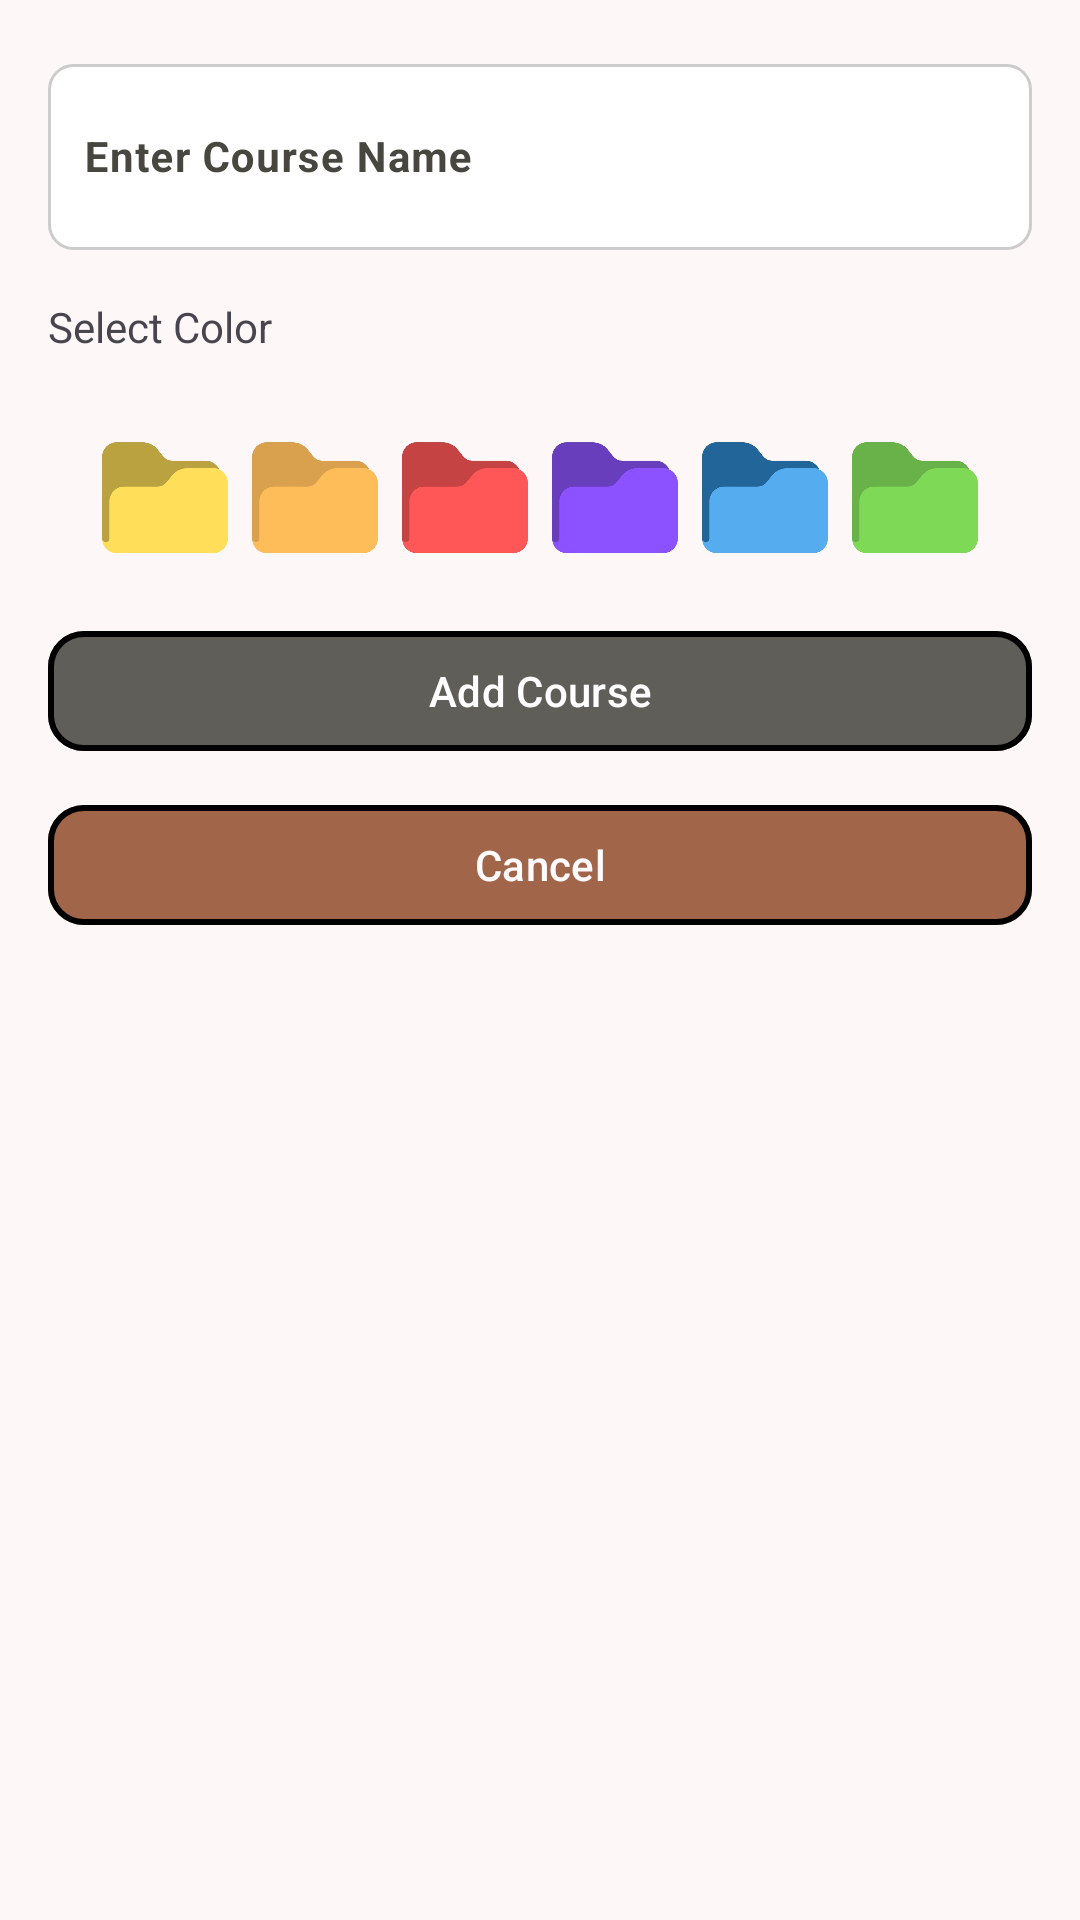

Produce the Android XML layout that renders to this screen, including the resource entries it uses.
<!-- AndroidManifest.xml: application theme Theme.Archives -->
<!-- res/layout/fragment_add_course_dialog.xml -->
<LinearLayout xmlns:android="http://schemas.android.com/apk/res/android"
    android:layout_width="match_parent"
    android:layout_height="wrap_content"
    xmlns:tools="http://schemas.android.com/tools"
    android:orientation="vertical"
    android:padding="16dp"
    android:background="@color/background"
    tools:context=".ui.activity.MainActivity">

    <com.google.android.material.textfield.TextInputLayout
        android:layout_width="match_parent"
        android:layout_height="wrap_content"
        android:hint="Enter Course Name">

        <com.google.android.material.textfield.TextInputEditText
            android:id="@+id/etCourseName"
            style="@style/Archives.EditText.Style"
            android:layout_width="match_parent"
            android:layout_height="62dp"
            android:background="@drawable/edittext_bg" />
    </com.google.android.material.textfield.TextInputLayout>

    <TextView
        android:layout_width="wrap_content"
        android:layout_height="wrap_content"
        android:text="Select Color"
        android:layout_marginTop="16dp" />

    <LinearLayout
        android:layout_width="match_parent"
        android:layout_height="wrap_content"
        android:orientation="horizontal"
        android:gravity="center"
        android:layout_marginTop="8dp">



        <ImageView
            android:id="@+id/colorOption1"
            android:layout_width="50dp"
            android:layout_height="match_parent"
            android:padding="4dp"
            android:src="@drawable/ic_folder_yellow" />

        <ImageView
            android:id="@+id/colorOption2"
            android:layout_width="50dp"
            android:layout_height="80dp"
            android:padding="4dp"
            android:src="@drawable/ic_folder_orange" />

        <ImageView
            android:id="@+id/colorOption3"
            android:layout_width="50dp"
            android:layout_height="80dp"
            android:padding="4dp"
            android:src="@drawable/ic_folder_red" />

        <ImageView
            android:id="@+id/colorOption4"
            android:layout_width="50dp"
            android:layout_height="80dp"
            android:padding="4dp"
            android:src="@drawable/ic_folder_violet" />

        <ImageView
            android:id="@+id/colorOption5"
            android:layout_width="50dp"
            android:layout_height="80dp"
            android:padding="4dp"
            android:src="@drawable/ic_folder_blue" />

        <ImageView
            android:id="@+id/colorOption6"
            android:layout_width="50dp"
            android:layout_height="80dp"
            android:padding="4dp"
            android:src="@drawable/ic_folder_green" />
    </LinearLayout>

    <com.google.android.material.button.MaterialButton
        android:id="@+id/btnAddCourse"
        style="@style/MaterialButton.Primary"
        android:layout_width="match_parent"
        android:layout_height="wrap_content"
        android:layout_marginBottom="10dp"
        android:text="Add Course"/>

    <com.google.android.material.button.MaterialButton
        android:id="@+id/btnCancelCourse"
        style="@style/MaterialButton.SecondaryContainer"
        android:layout_width="match_parent"
        android:layout_height="wrap_content"
        android:layout_marginBottom="10dp"
        android:text="Cancel"/>

</LinearLayout>
<!-- resources referenced by this layout -->
<resources>
  <color name="background">#FDF8F7</color>
  <!-- drawable edittext_bg (drawable) -->
  <?xml version="1.0" encoding="utf-8"?>
  <shape xmlns:android="http://schemas.android.com/apk/res/android"
      android:shape="rectangle">
  
      
      <solid android:color="#FFFFFF"/>
  
      
      <stroke
          android:width="1dp"
          android:color="#CCCCCC" />
  
      
      <corners android:radius="8dp"/>
  </shape>
  <style name="Archives.EditText.Style" parent="Widget.Material3.TextInputEditText.FilledBox">
          <item name="android:background">@drawable/shape_edittext_border</item>
          <item name="android:textSize">14sp</item>
          <item name="android:padding">12dp</item>
          <item name="android:textStyle">bold</item>
          <item name="android:textColor">@color/black</item>
          <item name="fontFamily">@font/inter</item>
      </style>
  <style name="MaterialButton.Primary" parent="MaterialButton.Base">
          <item name="backgroundTint">@color/primary</item>
          <item name="android:textColor">@color/onPrimary</item>
      </style>
  <style name="MaterialButton.SecondaryContainer" parent="MaterialButton.Base">
          <item name="backgroundTint">@color/secondaryContainer</item>
          <item name="android:textColor">@color/onSecondaryContainer</item>
      </style>
  <style name="Theme.Archives" parent="Base.Theme.Archives" />
  <!-- drawable shape_edittext_border (drawable) -->
  <?xml version="1.0" encoding="utf-8"?>
  <shape xmlns:android="http://schemas.android.com/apk/res/android"
      android:shape="rectangle">
      <stroke android:color="@color/black" android:width="1dp"/>
      <padding android:left="4dp" android:right="4dp" android:top="8dp" android:bottom="8dp"/>
  </shape>
  <color name="black">#000000</color>
  <style name="MaterialButton.Base" parent="Widget.Material3.Button">
          <item name="cornerRadius">12dp</item>
          <item name="strokeWidth">2dp</item>
          <item name="strokeColor">@color/black</item>
      </style>
  <color name="primary">#5F5E59</color>
  <color name="onPrimary">#FFFFFF</color>
  <color name="secondaryContainer">#A1664A</color>
  <color name="onSecondaryContainer">#FFFBFF</color>
  <color name="primaryContainer">#FAF7F0</color>
  <color name="onPrimaryContainer">#72716C</color>
  <color name="secondary">#844E34</color>
  <color name="onSecondary">#FFFFFF</color>
  <color name="tertiary">#333331</color>
  <color name="onTertiary">#FFFFFF</color>
  <color name="tertiaryContainer">#4A4947</color>
  <color name="onTertiaryContainer">#BBB8B5</color>
  <color name="error">#AD292F</color>
  <color name="onError">#FFFFFF</color>
  <color name="errorContainer">#CF4244</color>
  <color name="onErrorContainer">#FFFBFF</color>
  <color name="onBackground">#1C1B1B</color>
  <color name="surface">#FDF8F7</color>
  <color name="onSurface">#1C1B1B</color>
  <color name="surfaceVariant">#E5E3D9</color>
  <color name="onSurfaceVariant">#474740</color>
  <style name="Widget.App.Switch" parent="Widget.Material3.CompoundButton.Switch">
          <item name="materialThemeOverlay">@style/ThemeOverlay.App.Switch</item>
          <item name="thumbTint">@color/white</item>
      </style>
  <style name="ThemeOverlay.App.Switch" parent="">
          <item name="colorPrimaryContainer">#5dc880</item>
          <item name="colorPrimary">#5dc880</item>
      </style>
  <color name="white">#FFFFFF</color>
</resources>
